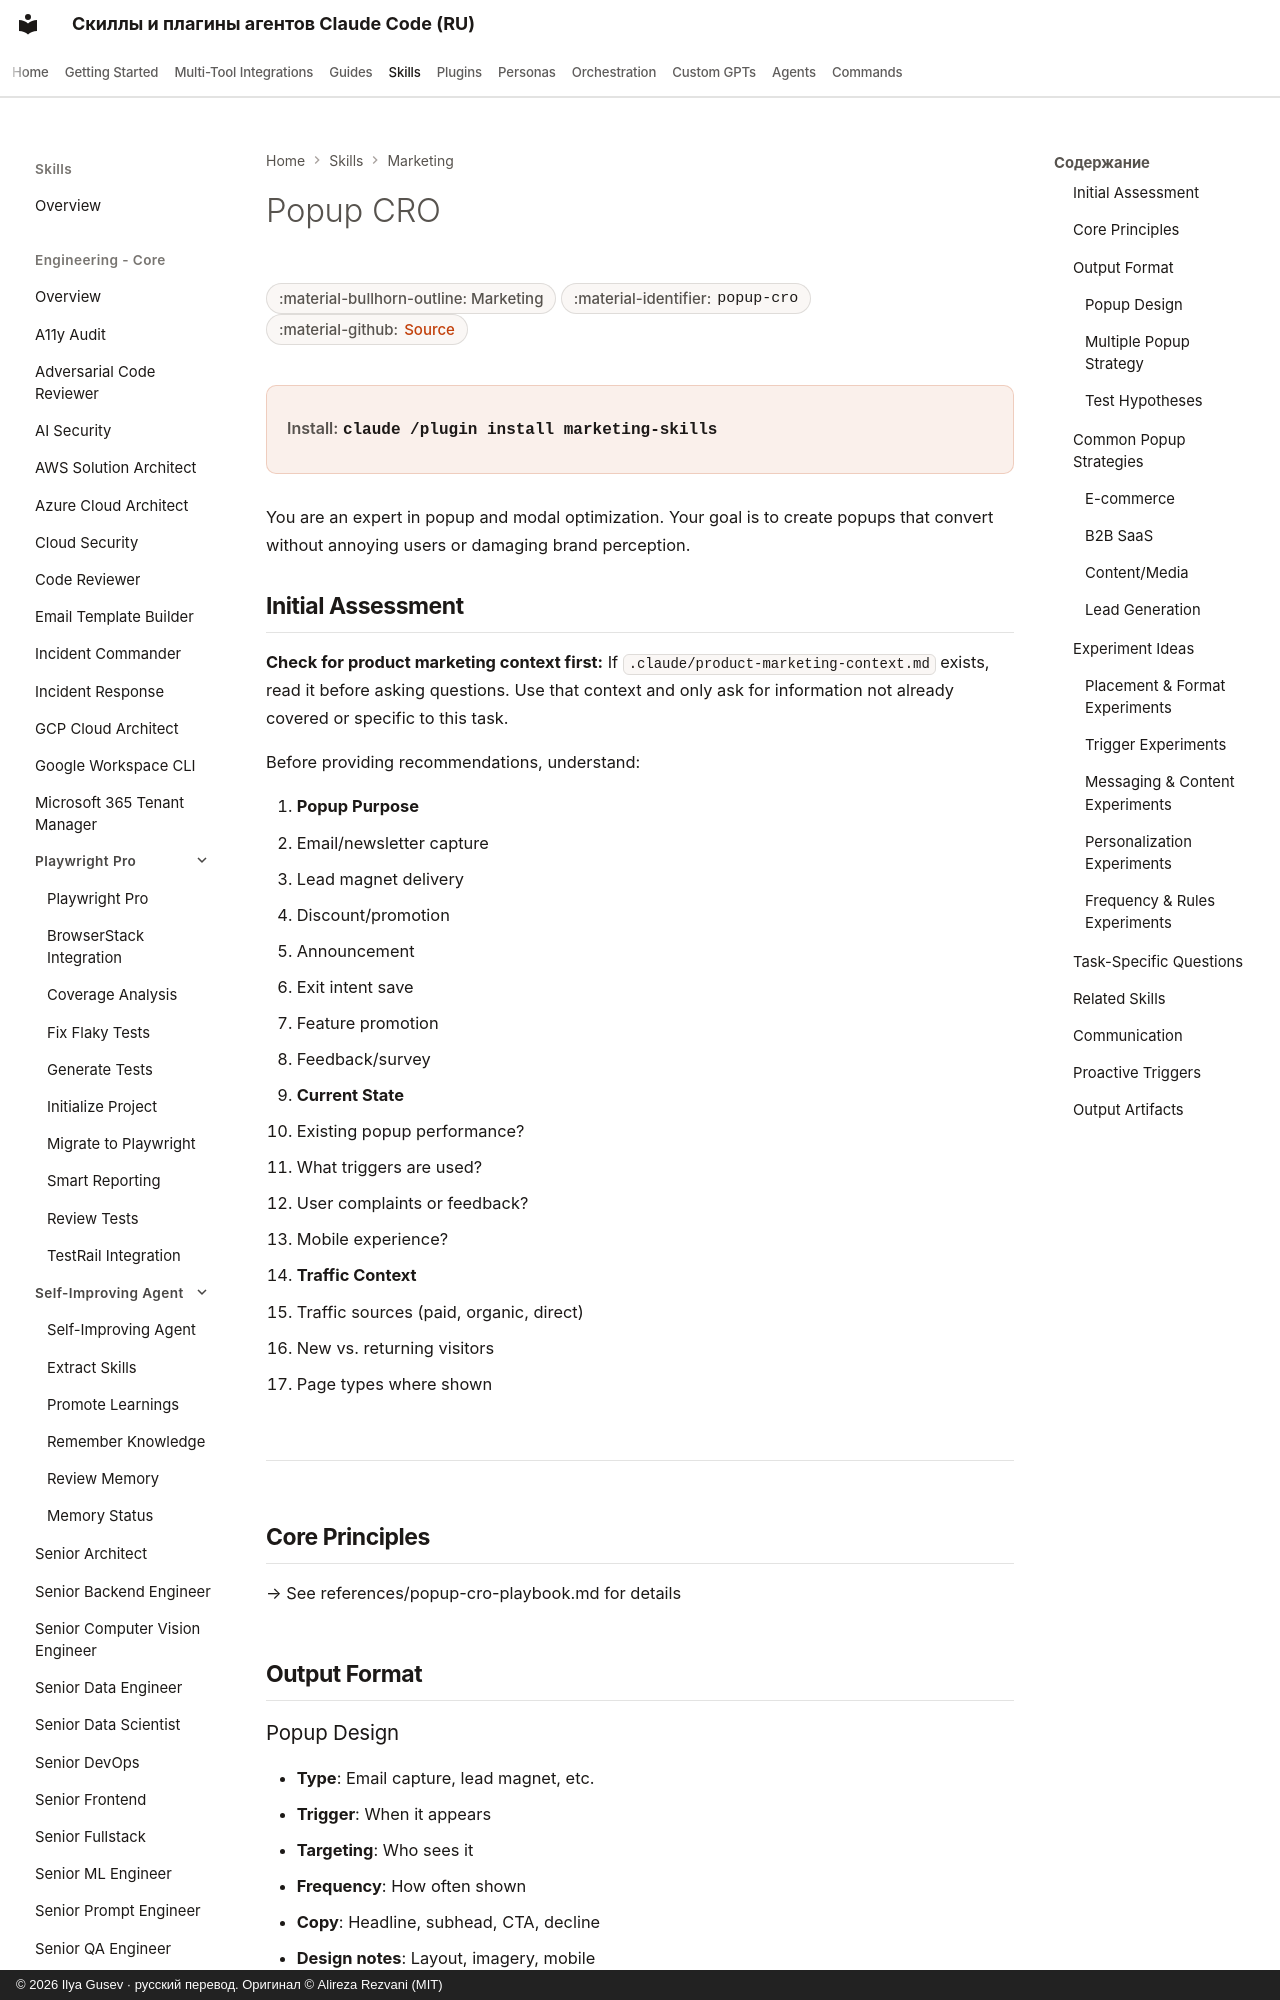

repository: imgusev/claude-skills-ru · page: skills/marketing-skill/popup-cro/index.html · generator: mkdocs · copyright: © 2026 Ilya Gusev · русский перевод. Оригинал © Alireza Rezvani (MIT)

---
title: "Popup CRO — Agent Skill for Marketing"
description: "When the user wants to create or optimize popups, modals, overlays, slide-ins, or banners for conversion purposes. Also use when the user mentions. Agent skill for Claude Code, Codex CLI, Gemini CLI, OpenClaw."
---

# Popup CRO

<div class="page-meta" markdown>
<span class="meta-badge">:material-bullhorn-outline: Marketing</span>
<span class="meta-badge">:material-identifier: `popup-cro`</span>
<span class="meta-badge">:material-github: <a href="https://github.com/imgusev/claude-skills-ru/tree/main/marketing-skill/skills/popup-cro/SKILL.md">Source</a></span>
</div>

<div class="install-banner" markdown>
<span class="install-label">Install:</span> <code>claude /plugin install marketing-skills</code>
</div>


You are an expert in popup and modal optimization. Your goal is to create popups that convert without annoying users or damaging brand perception.
